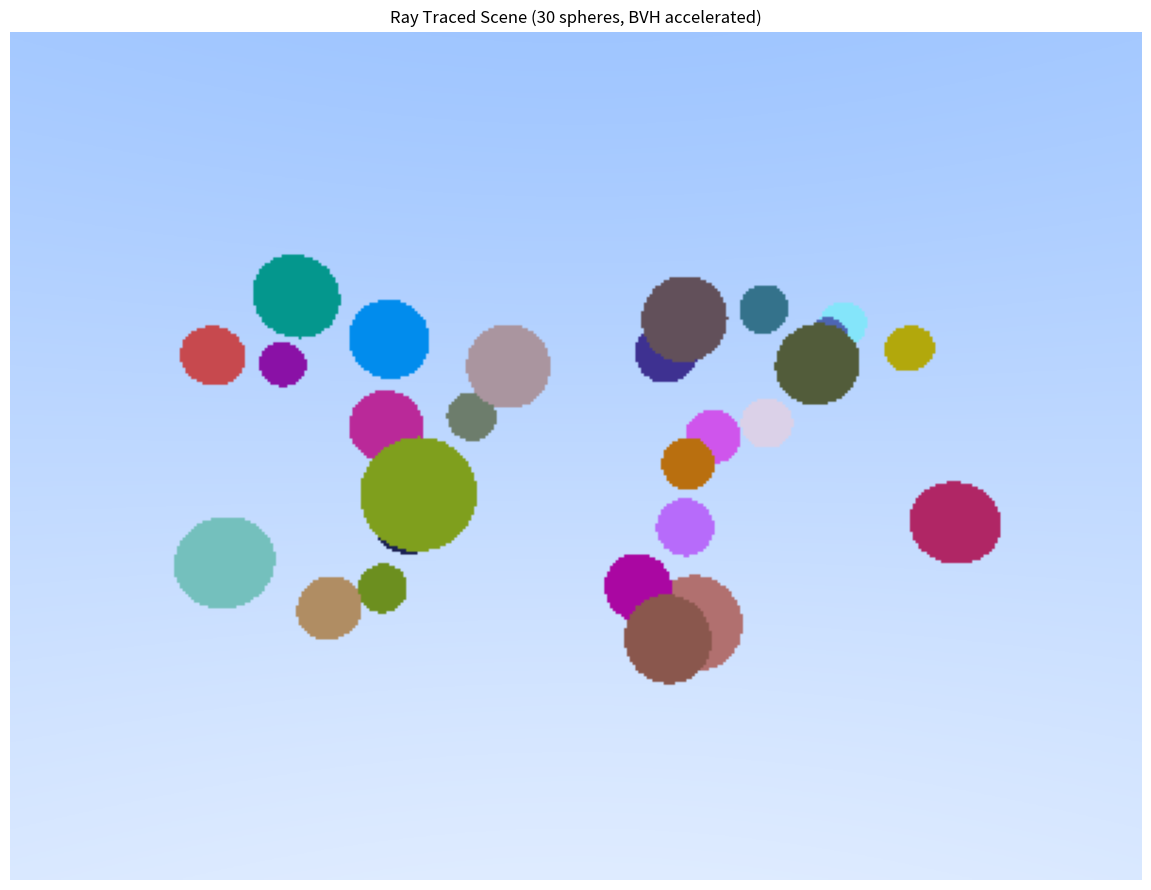

Write Python code to recreate this figure.
import numpy as np
import matplotlib.pyplot as plt
import math
import time
from typing import Tuple, List, Optional
from dataclasses import dataclass

print("✓ Imports loaded")

class Vec3:
    """3D Vector class"""
    def __init__(self, x=0.0, y=0.0, z=0.0):
        self.x = float(x)
        self.y = float(y)
        self.z = float(z)
    
    def __add__(self, other):
        return Vec3(self.x + other.x, self.y + other.y, self.z + other.z)
    
    def __sub__(self, other):
        return Vec3(self.x - other.x, self.y - other.y, self.z - other.z)
    
    def __mul__(self, scalar):
        if isinstance(scalar, Vec3):
            return Vec3(self.x * scalar.x, self.y * scalar.y, self.z * scalar.z)
        return Vec3(self.x * scalar, self.y * scalar, self.z * scalar)
    
    def __rmul__(self, scalar):
        return self.__mul__(scalar)
    
    def __truediv__(self, scalar):
        return Vec3(self.x / scalar, self.y / scalar, self.z / scalar)
    
    def __neg__(self):
        return Vec3(-self.x, -self.y, -self.z)
    
    def dot(self, other):
        return self.x * other.x + self.y * other.y + self.z * other.z
    
    def length(self):
        return math.sqrt(self.x**2 + self.y**2 + self.z**2)
    
    def normalize(self):
        l = self.length()
        return self / l if l > 0 else Vec3(0, 0, 0)
    
    def __repr__(self):
        return f"Vec3({self.x:.2f}, {self.y:.2f}, {self.z:.2f})"

class Ray:
    """Ray with origin and direction"""
    def __init__(self, origin: Vec3, direction: Vec3):
        self.origin = origin
        self.direction = direction.normalize()
    
    def at(self, t: float) -> Vec3:
        return self.origin + self.direction * t

class AABB:
    """Axis-Aligned Bounding Box"""
    def __init__(self, min_point: Vec3 = None, max_point: Vec3 = None):
        if min_point is None:
            self.min = Vec3(float('inf'), float('inf'), float('inf'))
        else:
            self.min = min_point
        
        if max_point is None:
            self.max = Vec3(float('-inf'), float('-inf'), float('-inf'))
        else:
            self.max = max_point
    
    def expand(self, point: Vec3):
        """Expand box to include point"""
        self.min.x = min(self.min.x, point.x)
        self.min.y = min(self.min.y, point.y)
        self.min.z = min(self.min.z, point.z)
        self.max.x = max(self.max.x, point.x)
        self.max.y = max(self.max.y, point.y)
        self.max.z = max(self.max.z, point.z)
    
    def merge(self, other: 'AABB') -> 'AABB':
        """Merge with another AABB"""
        return AABB(
            Vec3(min(self.min.x, other.min.x),
                 min(self.min.y, other.min.y),
                 min(self.min.z, other.min.z)),
            Vec3(max(self.max.x, other.max.x),
                 max(self.max.y, other.max.y),
                 max(self.max.z, other.max.z))
        )
    
    def surface_area(self) -> float:
        """Compute surface area"""
        d = self.max - self.min
        return 2.0 * (d.x * d.y + d.y * d.z + d.z * d.x)
    
    def centroid(self) -> Vec3:
        """Return center point"""
        return (self.min + self.max) * 0.5
    
    def longest_axis(self) -> int:
        """Return index of longest axis (0=x, 1=y, 2=z)"""
        d = self.max - self.min
        if d.x > d.y and d.x > d.z:
            return 0
        elif d.y > d.z:
            return 1
        else:
            return 2
    
    def intersect(self, ray: Ray) -> Optional[Tuple[float, float]]:
        """Ray-AABB intersection using slab method"""
        # Compute intersection t values for each slab
        inv_dir = Vec3(
            1.0 / ray.direction.x if ray.direction.x != 0 else float('inf'),
            1.0 / ray.direction.y if ray.direction.y != 0 else float('inf'),
            1.0 / ray.direction.z if ray.direction.z != 0 else float('inf')
        )
        
        t1 = (self.min.x - ray.origin.x) * inv_dir.x
        t2 = (self.max.x - ray.origin.x) * inv_dir.x
        t_min = min(t1, t2)
        t_max = max(t1, t2)
        
        t1 = (self.min.y - ray.origin.y) * inv_dir.y
        t2 = (self.max.y - ray.origin.y) * inv_dir.y
        t_min = max(t_min, min(t1, t2))
        t_max = min(t_max, max(t1, t2))
        
        t1 = (self.min.z - ray.origin.z) * inv_dir.z
        t2 = (self.max.z - ray.origin.z) * inv_dir.z
        t_min = max(t_min, min(t1, t2))
        t_max = min(t_max, max(t1, t2))
        
        if t_max >= t_min and t_max > 0:
            return (t_min, t_max)
        return None
    
    def __repr__(self):
        return f"AABB({self.min}, {self.max})"

print("✓ Core classes loaded")

class Sphere:
    """Sphere primitive"""
    def __init__(self, center: Vec3, radius: float, color: Vec3 = None):
        self.center = center
        self.radius = radius
        self.color = color if color else Vec3(1, 1, 1)
    
    def get_bbox(self) -> AABB:
        """Get bounding box"""
        r = Vec3(self.radius, self.radius, self.radius)
        return AABB(self.center - r, self.center + r)
    
    def intersect(self, ray: Ray) -> Optional[float]:
        """Ray-sphere intersection"""
        oc = ray.origin - self.center
        a = ray.direction.dot(ray.direction)
        b = 2.0 * oc.dot(ray.direction)
        c = oc.dot(oc) - self.radius * self.radius
        discriminant = b * b - 4 * a * c
        
        if discriminant < 0:
            return None
        
        t = (-b - math.sqrt(discriminant)) / (2 * a)
        if t < 0.001:
            t = (-b + math.sqrt(discriminant)) / (2 * a)
            if t < 0.001:
                return None
        
        return t

@dataclass
class BVHNode:
    """BVH tree node"""
    bbox: AABB
    left: Optional['BVHNode'] = None
    right: Optional['BVHNode'] = None
    primitives: List[Sphere] = None
    
    def is_leaf(self) -> bool:
        return self.primitives is not None

class BVH:
    """Bounding Volume Hierarchy"""
    def __init__(self, primitives: List[Sphere], max_leaf_size: int = 4):
        self.max_leaf_size = max_leaf_size
        self.intersection_tests = 0  # For performance analysis
        self.root = self._build(primitives)
    
    def _build(self, primitives: List[Sphere]) -> BVHNode:
        """Build BVH recursively"""
        # Compute bounding box for all primitives
        bbox = AABB()
        for prim in primitives:
            prim_bbox = prim.get_bbox()
            bbox = bbox.merge(prim_bbox)
        
        # Create leaf if few primitives
        if len(primitives) <= self.max_leaf_size:
            return BVHNode(bbox=bbox, primitives=primitives)
        
        # Split along longest axis at median
        axis = bbox.longest_axis()
        
        # Sort primitives by centroid along chosen axis
        if axis == 0:
            primitives.sort(key=lambda p: p.center.x)
        elif axis == 1:
            primitives.sort(key=lambda p: p.center.y)
        else:
            primitives.sort(key=lambda p: p.center.z)
        
        # Split at median
        mid = len(primitives) // 2
        left_prims = primitives[:mid]
        right_prims = primitives[mid:]
        
        # Recursively build children
        left = self._build(left_prims) if left_prims else None
        right = self._build(right_prims) if right_prims else None
        
        return BVHNode(bbox=bbox, left=left, right=right)
    
    def intersect(self, ray: Ray, node: BVHNode = None) -> Optional[Tuple[float, Sphere]]:
        """Find nearest intersection with ray"""
        if node is None:
            node = self.root
            self.intersection_tests = 0
        
        # Test against bounding box
        self.intersection_tests += 1
        if not node.bbox.intersect(ray):
            return None
        
        # Leaf node: test primitives
        if node.is_leaf():
            closest_t = float('inf')
            closest_prim = None
            
            for prim in node.primitives:
                self.intersection_tests += 1
                t = prim.intersect(ray)
                if t and t < closest_t:
                    closest_t = t
                    closest_prim = prim
            
            if closest_prim:
                return (closest_t, closest_prim)
            return None
        
        # Internal node: traverse children
        left_hit = self.intersect(ray, node.left) if node.left else None
        right_hit = self.intersect(ray, node.right) if node.right else None
        
        # Return closest hit
        if left_hit and right_hit:
            return left_hit if left_hit[0] < right_hit[0] else right_hit
        elif left_hit:
            return left_hit
        else:
            return right_hit
    
    def get_stats(self, node: BVHNode = None, depth: int = 0) -> dict:
        """Get tree statistics"""
        if node is None:
            node = self.root
        
        if node.is_leaf():
            return {
                'max_depth': depth,
                'num_leaves': 1,
                'num_nodes': 1,
                'total_prims': len(node.primitives)
            }
        
        left_stats = self.get_stats(node.left, depth + 1) if node.left else {}
        right_stats = self.get_stats(node.right, depth + 1) if node.right else {}
        
        return {
            'max_depth': max(left_stats.get('max_depth', 0), right_stats.get('max_depth', 0)),
            'num_leaves': left_stats.get('num_leaves', 0) + right_stats.get('num_leaves', 0),
            'num_nodes': 1 + left_stats.get('num_nodes', 0) + right_stats.get('num_nodes', 0),
            'total_prims': left_stats.get('total_prims', 0) + right_stats.get('total_prims', 0)
        }

print("✓ BVH implementation loaded")

# Example 1: AABB Intersection Test
print("Example 1: AABB Ray Intersection\n")

# Create bounding box
bbox = AABB(Vec3(-1, -1, -5), Vec3(1, 1, -3))

# Test rays
test_rays = [
    (Ray(Vec3(0, 0, 0), Vec3(0, 0, -1)), "Hit (center)"),
    (Ray(Vec3(0, 0, 0), Vec3(0.5, 0, -1)), "Hit (offset)"),
    (Ray(Vec3(0, 0, 0), Vec3(2, 0, -1)), "Miss (too far right)"),
    (Ray(Vec3(0, 0, 0), Vec3(0, 0, 1)), "Miss (wrong direction)"),
]

print(f"Testing ray-AABB intersection:")
print(f"Box: {bbox}\n")

for ray, desc in test_rays:
    result = bbox.intersect(ray)
    if result:
        t_min, t_max = result
        print(f"{desc:25s}: HIT (t_min={t_min:.2f}, t_max={t_max:.2f})")
    else:
        print(f"{desc:25s}: MISS")

print("\n" + "="*60 + "\n")

# Example 2: BVH Construction and Statistics
print("Example 2: BVH Construction\n")

# Create scene with many spheres
np.random.seed(42)
num_spheres = 100
spheres = []

for i in range(num_spheres):
    center = Vec3(
        np.random.uniform(-10, 10),
        np.random.uniform(-10, 10),
        np.random.uniform(-20, -5)
    )
    radius = np.random.uniform(0.2, 0.8)
    color = Vec3(np.random.random(), np.random.random(), np.random.random())
    spheres.append(Sphere(center, radius, color))

# Build BVH
print(f"Building BVH for {num_spheres} spheres...")
start_time = time.time()
bvh = BVH(spheres, max_leaf_size=4)
build_time = time.time() - start_time

# Get statistics
stats = bvh.get_stats()

print(f"\nBVH Statistics:")
print(f"  Build time: {build_time*1000:.2f} ms")
print(f"  Total nodes: {stats['num_nodes']}")
print(f"  Leaf nodes: {stats['num_leaves']}")
print(f"  Max depth: {stats['max_depth']}")
print(f"  Avg primitives per leaf: {stats['total_prims'] / stats['num_leaves']:.1f}")

print("\n" + "="*60 + "\n")

# Example 3: Performance Comparison (BVH vs Naive)
print("Example 3: Performance Comparison\n")

# Test with different scene sizes
scene_sizes = [10, 50, 100, 500]
num_test_rays = 1000

print(f"Testing {num_test_rays} rays against scenes of varying sizes:\n")
print(f"{'Spheres':<10} {'Naive (ms)':<15} {'BVH (ms)':<15} {'Speedup':<10} {'Avg Tests/Ray'}")
print("-" * 70)

for num_spheres in scene_sizes:
    # Create scene
    np.random.seed(42)
    spheres = []
    for i in range(num_spheres):
        center = Vec3(
            np.random.uniform(-10, 10),
            np.random.uniform(-10, 10),
            np.random.uniform(-20, -5)
        )
        radius = np.random.uniform(0.2, 0.5)
        spheres.append(Sphere(center, radius))
    
    # Build BVH
    bvh = BVH(spheres.copy())
    
    # Generate test rays
    test_rays = []
    for _ in range(num_test_rays):
        origin = Vec3(0, 0, 0)
        direction = Vec3(
            np.random.uniform(-1, 1),
            np.random.uniform(-1, 1),
            -1
        )
        test_rays.append(Ray(origin, direction))
    
    # Naive intersection test
    start_time = time.time()
    naive_tests = 0
    for ray in test_rays:
        for sphere in spheres:
            naive_tests += 1
            sphere.intersect(ray)
    naive_time = (time.time() - start_time) * 1000
    
    # BVH intersection test
    start_time = time.time()
    bvh_total_tests = 0
    for ray in test_rays:
        bvh.intersect(ray)
        bvh_total_tests += bvh.intersection_tests
    bvh_time = (time.time() - start_time) * 1000
    
    speedup = naive_time / bvh_time if bvh_time > 0 else 0
    avg_tests = bvh_total_tests / num_test_rays
    
    print(f"{num_spheres:<10} {naive_time:<15.2f} {bvh_time:<15.2f} {speedup:<10.1f}x {avg_tests:.1f}")

print("\nNote: BVH speedup increases with scene complexity!")
print("\n" + "="*60 + "\n")

# Example 4: Simple Ray Tracer with BVH
print("Example 4: Ray Traced Image with BVH\n")

# Create scene
np.random.seed(123)
spheres = []

# Add some spheres
for i in range(30):
    center = Vec3(
        np.random.uniform(-5, 5),
        np.random.uniform(-3, 3),
        np.random.uniform(-15, -8)
    )
    radius = np.random.uniform(0.3, 0.7)
    color = Vec3(np.random.random(), np.random.random(), np.random.random())
    spheres.append(Sphere(center, radius, color))

# Build BVH
bvh = BVH(spheres)

# Render
width, height = 400, 300
image = np.zeros((height, width, 3))

camera_pos = Vec3(0, 0, 0)
fov = 60
aspect = width / height

print("Rendering with BVH...")
start_time = time.time()
total_tests = 0

for j in range(height):
    for i in range(width):
        # Generate ray
        u = (i / width - 0.5) * 2 * aspect * math.tan(math.radians(fov) / 2)
        v = (0.5 - j / height) * 2 * math.tan(math.radians(fov) / 2)
        
        ray = Ray(camera_pos, Vec3(u, v, -1))
        
        # Intersect with BVH
        hit = bvh.intersect(ray)
        total_tests += bvh.intersection_tests
        
        if hit:
            t, sphere = hit
            image[j, i] = sphere.color.to_array() if hasattr(sphere.color, 'to_array') else [sphere.color.x, sphere.color.y, sphere.color.z]
        else:
            # Background gradient
            t = 0.5 * (ray.direction.y + 1.0)
            image[j, i] = [(1.0-t)*1.0 + t*0.5, (1.0-t)*1.0 + t*0.7, (1.0-t)*1.0 + t*1.0]

render_time = time.time() - start_time

print(f"Render complete in {render_time:.2f}s")
print(f"Avg intersection tests per ray: {total_tests / (width * height):.1f}")
print(f"(Naive would require {len(spheres)} tests per ray)")

plt.figure(figsize=(12, 9))
plt.imshow(image)
plt.title(f"Ray Traced Scene ({len(spheres)} spheres, BVH accelerated)")
plt.axis('off')
plt.tight_layout()
plt.show()